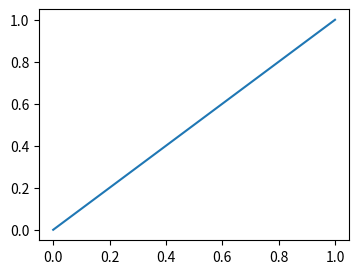
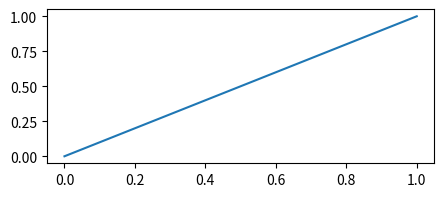

These charts were generated, in order, by the following Python code:
import matplotlib.pyplot as plt
from matplotlib.image import imread


def png_size(width, height, dpi):
    fig, ax = plt.subplots(figsize=(width, height))
    ax.plot([0, 1], [0, 1])
    fig.savefig("out.png", dpi=dpi)
    plt.close(fig)
    h, w = imread("out.png").shape[:2]
    return [w, h]

print(png_size(4, 3, 100))
print(png_size(5, 2, 150))
